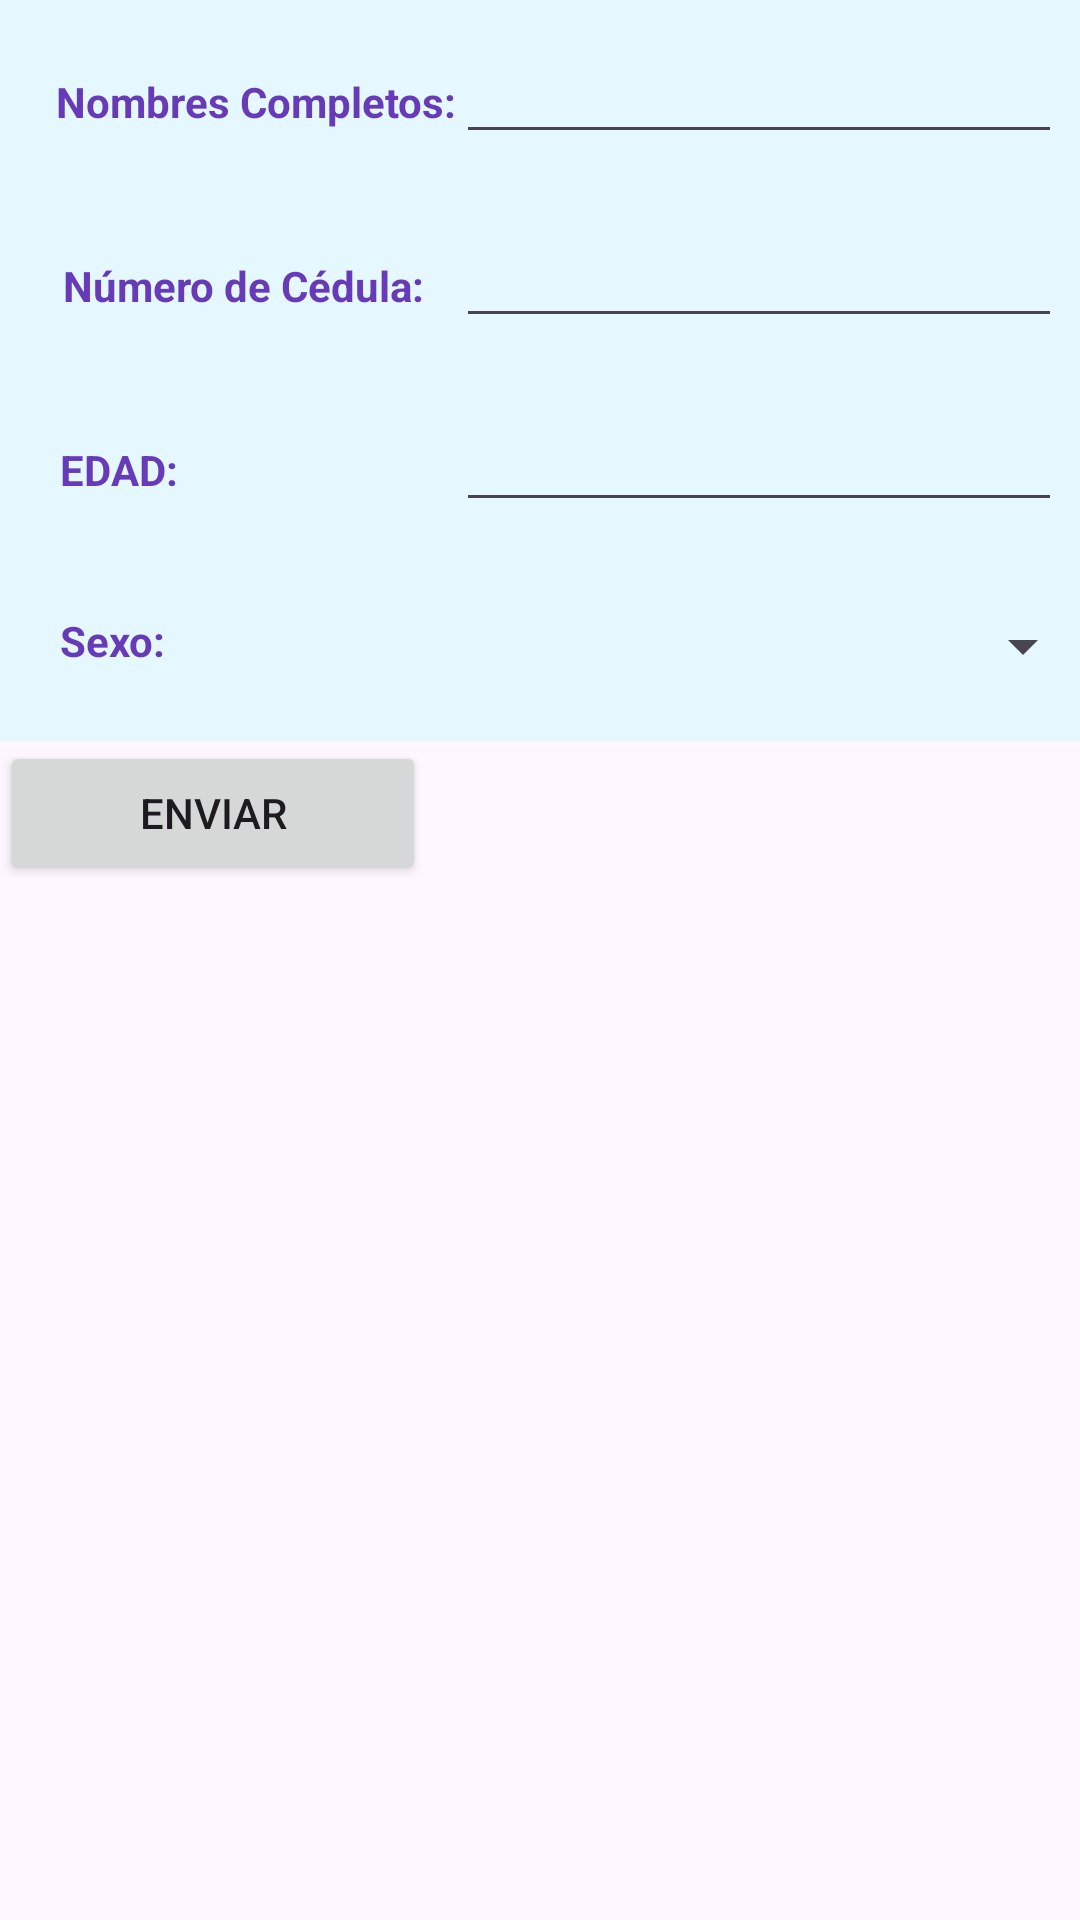

Android layout source for this screen:
<!-- AndroidManifest.xml: application theme Theme.TableLayaout -->
<!-- res/layout/table_layout.xml -->
<?xml version="1.0" encoding="utf-8"?>
<TableLayout xmlns:android="http://schemas.android.com/apk/res/android"
    android:id="@+id/content"
    android:layout_width="match_parent"
    android:layout_height="match_parent">

    <TableRow
        android:layout_width="wrap_content"
        android:layout_height="match_parent"
        android:background="#E6F8FF"
        android:padding="10sp">

        <TextView
            android:id="@+id/txtENombre"
            android:layout_width="wrap_content"
            android:layout_height="wrap_content"
            android:text="@string/ENombre"
            android:textAlignment="textEnd"
            android:textColor="#673AB7"
            android:textStyle="bold" />

        <EditText
            android:id="@+id/txtNombres"
            android:layout_width="wrap_content"
            android:layout_height="wrap_content"
            android:ems="10"
            android:inputType="text" />

    </TableRow>

    <TableRow
        android:layout_width="match_parent"
        android:layout_height="match_parent"
        android:background="#E6F8FF"
        android:padding="10sp">

        <TextView
            android:id="@+id/txtECedula"
            android:layout_width="wrap_content"
            android:layout_height="wrap_content"
            android:padding="10sp"
            android:text="@string/ECedula"
            android:textAlignment="center"
            android:textColor="#673AB7"
            android:textStyle="bold" />

        <EditText
            android:id="@+id/txtCedula"
            android:layout_width="wrap_content"
            android:layout_height="wrap_content"
            android:ems="10"
            android:inputType="text" />

    </TableRow>

    <TableRow
        android:layout_width="match_parent"
        android:layout_height="match_parent"
        android:background="#E6F8FF"
        android:padding="10sp">

        <TextView
            android:id="@+id/txtEEdad"
            android:layout_width="wrap_content"
            android:layout_height="wrap_content"
            android:padding="10sp"
            android:text="@string/EEdad"
            android:textAlignment="viewStart"
            android:textAllCaps="true"
            android:textColor="#673AB7"
            android:textStyle="bold" />

        <EditText
            android:id="@+id/txtEdad"
            android:layout_width="wrap_content"
            android:layout_height="wrap_content"
            android:ems="10"
            android:inputType="text" />
    </TableRow>

    <TableRow
        android:layout_width="match_parent"
        android:layout_height="match_parent"
        android:background="#E6F8FF"
        android:padding="10sp">

        <TextView
            android:id="@+id/txtESexo"
            android:layout_width="wrap_content"
            android:layout_height="wrap_content"
            android:padding="10sp"
            android:text="@string/Sexo"
            android:textAlignment="textStart"
            android:textColor="#673AB7"
            android:textStyle="bold" />

        <Spinner
            android:id="@+id/spSexo"
            android:layout_width="213dp"
            android:layout_height="43dp" />

    </TableRow>

    <TableRow
        android:layout_width="match_parent"
        android:layout_height="match_parent" >

        <Button
            android:id="@+id/button"
            android:layout_width="142dp"
            android:layout_height="wrap_content"
            android:onClick="irResultados"
            android:text="ENVIAR" />
    </TableRow>
</TableLayout>
<!-- resources referenced by this layout -->
<resources>
  <string name="ECedula">Número de Cédula:</string>
  <string name="EEdad">Edad:</string>
  <string name="ENombre">Nombres Completos:</string>
  <string name="Sexo">Sexo:</string>
  <style name="Theme.TableLayaout" parent="Base.Theme.TableLayaout" />
  <style name="Base.Theme.TableLayaout" parent="Theme.Material3.DayNight.NoActionBar">
          
          
      </style>
</resources>
